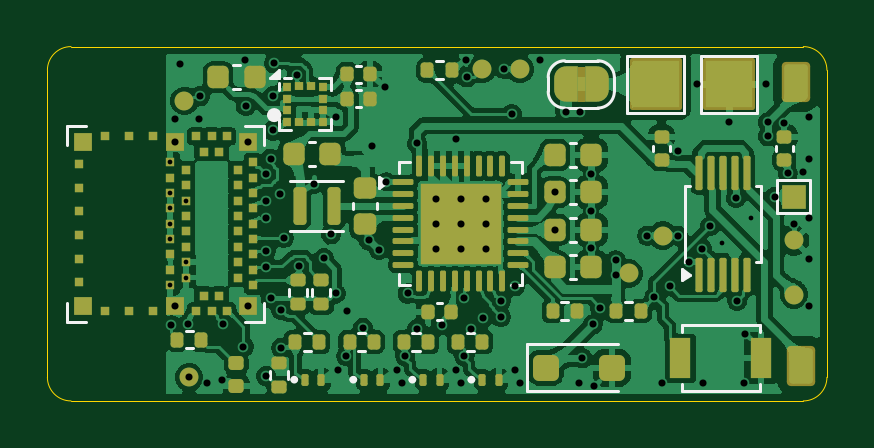
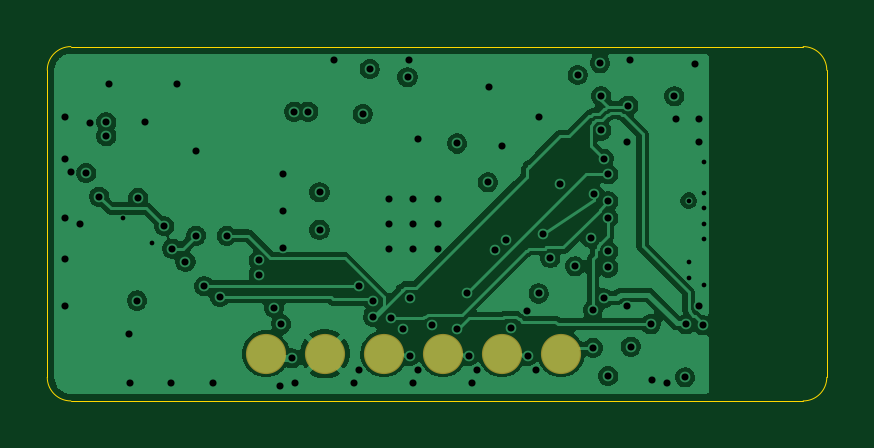
Circuit board: 11 layer files. Board 33.0 x 15.0 mm.
- bottom_copper: rigid-rev-a-B_Cu.gbl (74756 bytes)
- bottom_mask: rigid-rev-a-B_Mask.gbs (657 bytes)
- paste: rigid-rev-a-B_Paste.gbp (453 bytes)
- bottom_silk: rigid-rev-a-B_Silkscreen.gbo (667 bytes)
- outline: rigid-rev-a-Edge_Cuts.gm1 (1001 bytes)
- top_copper: rigid-rev-a-F_Cu.gtl (339291 bytes)
- top_mask: rigid-rev-a-F_Mask.gts (10689 bytes)
- paste: rigid-rev-a-F_Paste.gtp (8784 bytes)
- top_silk: rigid-rev-a-F_Silkscreen.gto (18602 bytes)
- drill: rigid-rev-a-NPTH.drl (264 bytes)
- drill: rigid-rev-a-PTH.drl (2421 bytes)

=== bottom_copper: rigid-rev-a-B_Cu.gbl (74756 bytes, source omitted) ===
=== bottom_mask: rigid-rev-a-B_Mask.gbs ===
%TF.GenerationSoftware,KiCad,Pcbnew,10.0.3*%
%TF.CreationDate,2026-11-03T17:08:36-05:00*%
%TF.ProjectId,rigid-rev-a,72696769-642d-4726-9576-2d612e6b6963,A*%
%TF.SameCoordinates,Original*%
%TF.FileFunction,Soldermask,Bot*%
%TF.FilePolarity,Negative*%
%FSLAX46Y46*%
G04 Gerber Fmt 4.6, Leading zero omitted, Abs format (unit mm)*
G04 Created by KiCad (PCBNEW 10.0.3) date 2026-11-03 17:08:36*
%MOMM*%
%LPD*%
G01*
G04 APERTURE LIST*
%ADD10C,1.700000*%
G04 APERTURE END LIST*
D10*
%TO.C,J601*%
X123750000Y-113000000D03*
X121250000Y-113000000D03*
X118750000Y-113000000D03*
X116250000Y-113000000D03*
X113750000Y-113000000D03*
X111250000Y-113000000D03*
%TD*%
M02*

=== paste: rigid-rev-a-B_Paste.gbp ===
%TF.GenerationSoftware,KiCad,Pcbnew,10.0.3*%
%TF.CreationDate,2026-11-03T17:08:36-05:00*%
%TF.ProjectId,rigid-rev-a,72696769-642d-4726-9576-2d612e6b6963,A*%
%TF.SameCoordinates,Original*%
%TF.FileFunction,Paste,Bot*%
%TF.FilePolarity,Positive*%
%FSLAX46Y46*%
G04 Gerber Fmt 4.6, Leading zero omitted, Abs format (unit mm)*
G04 Created by KiCad (PCBNEW 10.0.3) date 2026-11-03 17:08:36*
%MOMM*%
%LPD*%
G01*
G04 APERTURE LIST*
G04 APERTURE END LIST*
M02*

=== bottom_silk: rigid-rev-a-B_Silkscreen.gbo ===
%TF.GenerationSoftware,KiCad,Pcbnew,10.0.3*%
%TF.CreationDate,2026-11-03T17:08:36-05:00*%
%TF.ProjectId,rigid-rev-a,72696769-642d-4726-9576-2d612e6b6963,A*%
%TF.SameCoordinates,Original*%
%TF.FileFunction,Legend,Bot*%
%TF.FilePolarity,Positive*%
%FSLAX46Y46*%
G04 Gerber Fmt 4.6, Leading zero omitted, Abs format (unit mm)*
G04 Created by KiCad (PCBNEW 10.0.3) date 2026-11-03 17:08:36*
%MOMM*%
%LPD*%
G01*
G04 APERTURE LIST*
%ADD10C,1.700000*%
G04 APERTURE END LIST*
%LPC*%
D10*
%TO.C,J601*%
X123750000Y-113000000D03*
X121250000Y-113000000D03*
X118750000Y-113000000D03*
X116250000Y-113000000D03*
X113750000Y-113000000D03*
X111250000Y-113000000D03*
%TD*%
%LPD*%
M02*

=== outline: rigid-rev-a-Edge_Cuts.gm1 ===
%TF.GenerationSoftware,KiCad,Pcbnew,10.0.3*%
%TF.CreationDate,2026-11-03T17:08:36-05:00*%
%TF.ProjectId,rigid-rev-a,72696769-642d-4726-9576-2d612e6b6963,A*%
%TF.SameCoordinates,Original*%
%TF.FileFunction,Profile,NP*%
%FSLAX46Y46*%
G04 Gerber Fmt 4.6, Leading zero omitted, Abs format (unit mm)*
G04 Created by KiCad (PCBNEW 10.0.3) date 2026-11-03 17:08:36*
%MOMM*%
%LPD*%
G01*
G04 APERTURE LIST*
%TA.AperFunction,Profile*%
%ADD10C,0.050000*%
%TD*%
G04 APERTURE END LIST*
D10*
X100000000Y-101000000D02*
G75*
G02*
X101000000Y-100000000I1000000J0D01*
G01*
X100000000Y-114000000D02*
X100000000Y-101000000D01*
X101000000Y-100000000D02*
X132000000Y-100000000D01*
X101000000Y-115000000D02*
G75*
G02*
X100000000Y-114000000I0J1000000D01*
G01*
X132000000Y-100000000D02*
G75*
G02*
X133000000Y-101000000I0J-1000000D01*
G01*
X132000000Y-115000000D02*
X101000000Y-115000000D01*
X133000000Y-101000000D02*
X133000000Y-114000000D01*
X133000000Y-114000000D02*
G75*
G02*
X132000000Y-115000000I-1000000J0D01*
G01*
M02*

=== top_copper: rigid-rev-a-F_Cu.gtl (339291 bytes, source omitted) ===
=== top_mask: rigid-rev-a-F_Mask.gts (10689 bytes, source omitted) ===
=== paste: rigid-rev-a-F_Paste.gtp (8784 bytes, source omitted) ===
=== top_silk: rigid-rev-a-F_Silkscreen.gto (18602 bytes, source omitted) ===
=== drill: rigid-rev-a-NPTH.drl ===
M48
; DRILL file KiCad 10.0.3 date 2026-11-03T17:08:36
; FORMAT={-:-/ absolute / metric / decimal}
; #@! TF.CreationDate,2026-11-03T17:08:36-05:00
; #@! TF.GenerationSoftware,Kicad,Pcbnew,10.0.3
; #@! TF.FileFunction,NonPlated,1,4,NPTH
FMAT,2
METRIC
%
G90
G05
M30

=== drill: rigid-rev-a-PTH.drl ===
M48
; DRILL file KiCad 10.0.3 date 2026-11-03T17:08:36
; FORMAT={-:-/ absolute / metric / decimal}
; #@! TF.CreationDate,2026-11-03T17:08:36-05:00
; #@! TF.GenerationSoftware,Kicad,Pcbnew,10.0.3
; #@! TF.FileFunction,Plated,1,4,PTH
FMAT,2
METRIC
; #@! TA.AperFunction,Plated,PTH,ViaDrill
T1C0.200
; #@! TA.AperFunction,Plated,PTH,ViaDrill
T2C0.300
%
G90
G05
T1
X105.2Y-104.9
X105.2Y-106.2
X105.2Y-106.85
X105.2Y-107.5
X105.2Y-108.15
X105.2Y-110.1
X105.85Y-106.525
X105.85Y-109.125
X105.85Y-109.775
X128.55Y-108.3
X129.8Y-107.25
T2
X105.25Y-111.8
X105.4Y-103.05
X105.4Y-104.025
X105.4Y-110.975
X105.6Y-100.75
X105.95Y-111.75
X106.0Y-114.0
X106.4Y-103.05
X106.45Y-102.1
X106.75Y-114.25
X107.4Y-114.1
X107.45Y-111.75
X108.3Y-112.7
X108.35Y-100.55
X108.4Y-102.5
X108.475Y-104.025
X108.475Y-110.975
X109.25Y-105.4
X109.25Y-106.55
X109.25Y-107.25
X109.25Y-108.65
X109.25Y-109.35
X109.25Y-113.95
X109.45Y-104.75
X109.45Y-110.65
X109.55Y-102.1
X109.55Y-103.55
X109.6Y-100.7
X109.85Y-106.25
X109.9Y-111.15
X109.9Y-112.75
X110.0Y-108.1
X110.55Y-101.2
X110.65Y-109.3
X111.3Y-105.8
X111.7Y-108.95
X112.0Y-107.95
X112.2Y-103.0
X112.2Y-110.45
X112.3Y-113.7
X112.65Y-113.1
X112.7Y-111.2
X113.35Y-111.9
X113.6Y-108.2
X113.75Y-104.2
X114.05Y-108.6
X114.3Y-101.7
X114.35Y-105.75
X114.8Y-113.7
X115.0Y-114.25
X115.15Y-113.1
X115.25Y-110.45
X115.65Y-104.1
X115.65Y-111.95
X116.45Y-106.45
X116.45Y-107.5
X116.45Y-108.55
X116.7Y-111.8
X117.3Y-103.9
X117.3Y-113.7
X117.5Y-106.45
X117.5Y-107.5
X117.5Y-108.55
X117.5Y-114.25
X117.65Y-110.65
X117.65Y-113.1
X117.7Y-100.55
X117.75Y-101.3
X117.95Y-111.95
X118.45Y-111.5
X118.55Y-106.45
X118.55Y-107.5
X118.55Y-108.55
X119.2Y-110.75
X119.2Y-111.45
X119.35Y-100.95
X119.65Y-102.85
X119.8Y-110.15
X119.8Y-113.7
X120.0Y-114.25
X120.85Y-100.55
X121.475Y-106.17
X121.475Y-107.75
X121.95Y-102.75
X122.5Y-114.25
X122.55Y-102.75
X122.65Y-113.2
X123.025Y-105.38
X123.025Y-106.96
X123.025Y-108.54
X123.1Y-111.75
X123.15Y-114.35
X123.4Y-111.05
X124.05Y-109.05
X124.05Y-109.65
X125.4Y-108.0
X125.7Y-110.6
X126.0Y-114.25
X126.35Y-110.15
X126.7Y-108.0
X126.7Y-104.4
X127.15Y-109.1
X127.5Y-101.6
X127.7Y-108.55
X127.75Y-114.25
X128.05Y-107.6
X128.86Y-103.2
X129.15Y-106.4
X129.2Y-110.75
X129.5Y-114.25
X129.55Y-112.15
X130.4Y-101.6
X130.5Y-103.2
X130.5Y-103.8
X130.8Y-106.35
X131.2Y-103.25
X131.35Y-105.35
X131.6Y-107.5
X132.0Y-105.3
X132.25Y-103.0
X132.25Y-104.75
X132.25Y-107.25
X132.25Y-109.0
X132.25Y-111.0
M30
